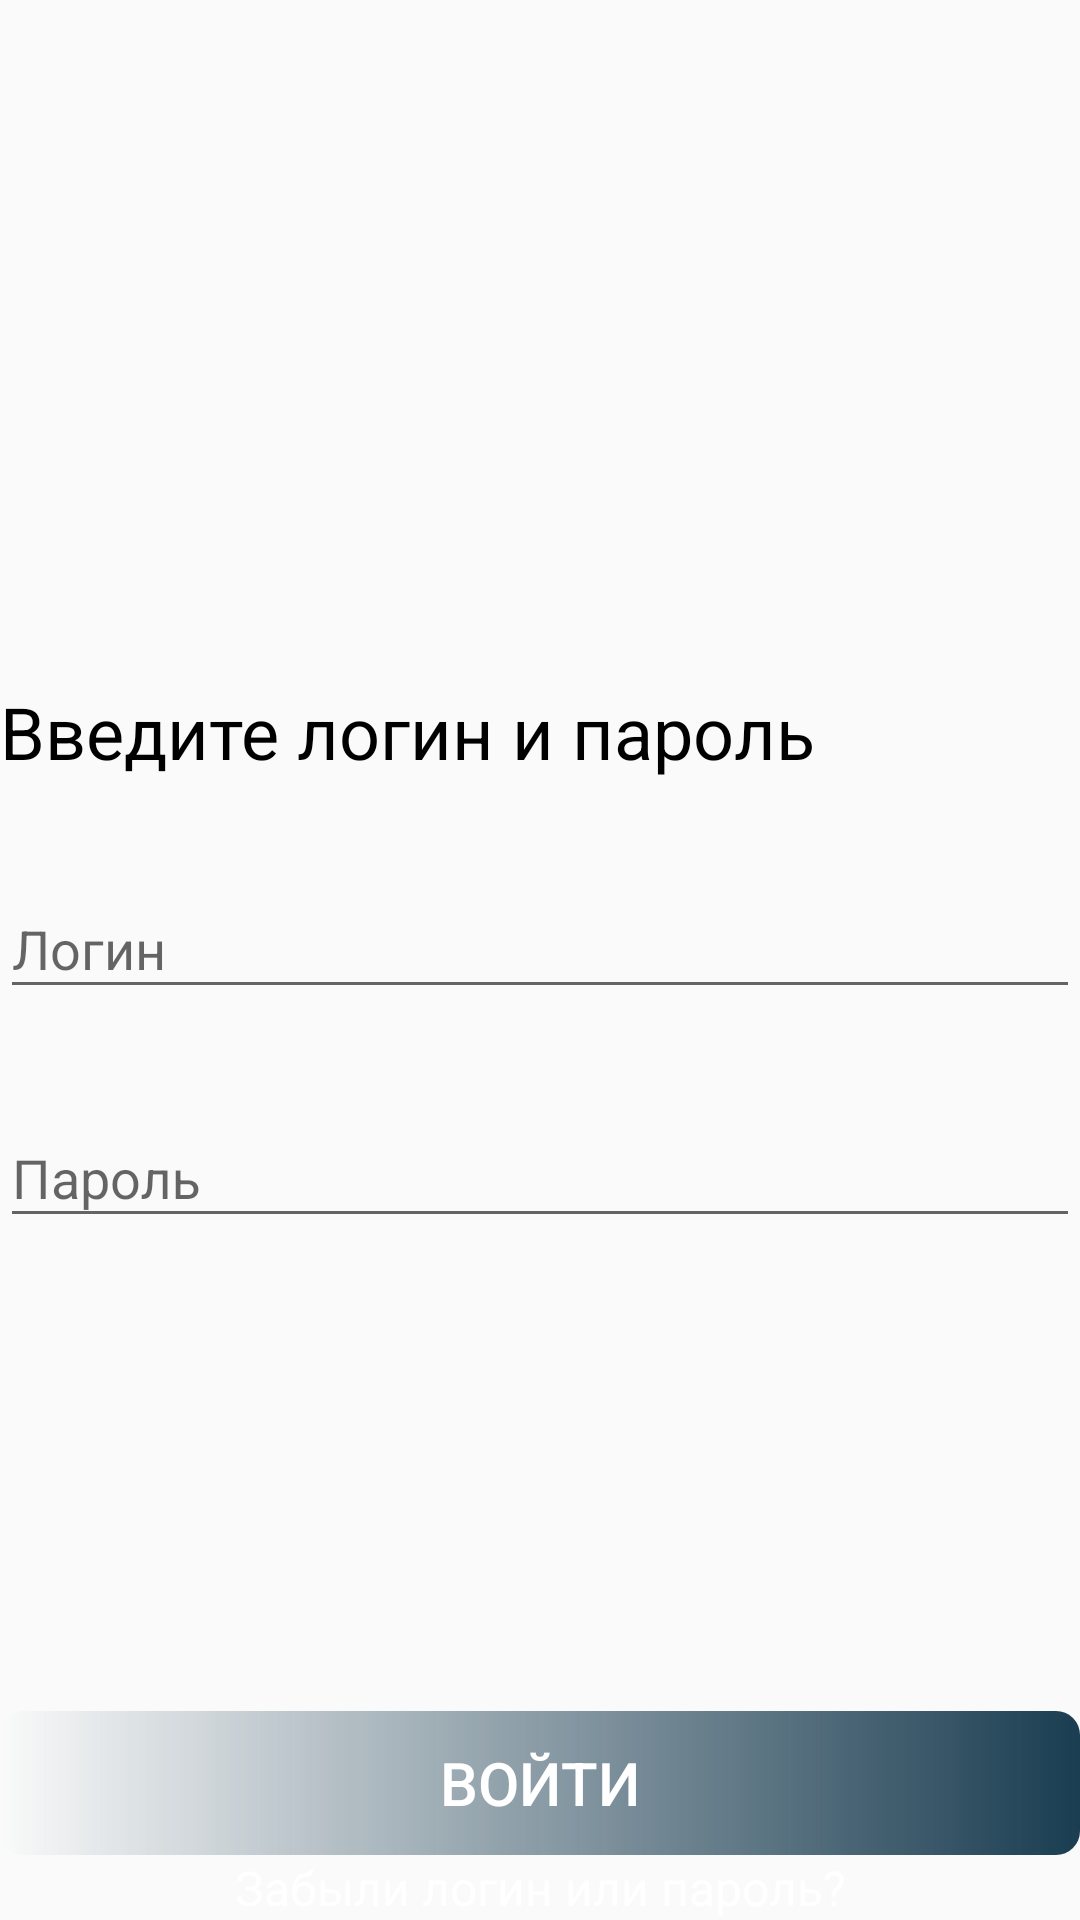

Reconstruct the res/layout file that produces this screen, plus the resources it refers to.
<!-- AndroidManifest.xml: application theme AppTheme -->
<!-- res/layout/activity_auth.xml -->
<?xml version="1.0" encoding="utf-8"?>
<androidx.constraintlayout.widget.ConstraintLayout xmlns:android="http://schemas.android.com/apk/res/android"
    xmlns:app="http://schemas.android.com/apk/res-auto"
    android:layout_width="match_parent"
    android:layout_height="match_parent">

    <LinearLayout
        android:layout_width="match_parent"
        android:layout_height="wrap_content"
        android:gravity="center"
        android:orientation="vertical"
        app:layout_constraintBottom_toBottomOf="parent"
        app:layout_constraintTop_toTopOf="parent">

        <TextView
            android:layout_width="match_parent"
            android:layout_height="wrap_content"
            android:layout_marginHorizontal="@dimen/marginHorizontal"
            android:gravity="start"
            android:text="@string/enterLogin"
            android:textColor="#000"
            android:textSize="24sp" />

        <com.google.android.material.textfield.TextInputLayout
            android:id="@+id/login_static"
            android:layout_width="match_parent"
            android:layout_height="wrap_content"
            android:layout_marginHorizontal="@dimen/marginHorizontal"
            android:layout_marginTop="24dp">

            <com.google.android.material.textfield.TextInputEditText
                android:id="@+id/login_login"
                android:layout_width="match_parent"
                android:layout_height="wrap_content"
                android:hint="@string/login"
                android:inputType="textEmailAddress"
                android:textColor="@color/blackColor" />
        </com.google.android.material.textfield.TextInputLayout>

        <com.google.android.material.textfield.TextInputLayout
            android:layout_width="match_parent"
            android:id="@+id/password_static"
            android:layout_height="wrap_content"
            android:layout_marginHorizontal="@dimen/marginHorizontal"
            android:layout_marginTop="24dp">

            <com.google.android.material.textfield.TextInputEditText
                android:id="@+id/login_password"
                android:layout_width="match_parent"
                android:layout_height="wrap_content"
                android:hint="@string/password"
                android:inputType="textPassword"
                android:textColor="@color/blackColor" />

        </com.google.android.material.textfield.TextInputLayout>

    </LinearLayout>

    <Button
        android:id="@+id/login_enter"
        android:layout_width="match_parent"
        android:layout_height="wrap_content"
        android:layout_marginHorizontal="@dimen/marginHorizontal"
        android:background="@drawable/bg_blue_button"
        android:text="Войти"
        android:textColor="@color/whiteColor"
        android:textSize="20sp"
        app:layout_constraintBottom_toTopOf="@id/login_forgot" />

    <TextView
        android:id="@+id/login_forgot"
        android:layout_width="match_parent"
        android:layout_height="wrap_content"
        android:gravity="center"
        android:padding="@dimen/marginHorizontal"
        android:text="Забыли логин или пароль?"
        android:textColor="@color/whiteColor"
        android:textSize="16sp"
        app:layout_constraintBottom_toBottomOf="parent" />

</androidx.constraintlayout.widget.ConstraintLayout>
<!-- resources referenced by this layout -->
<resources>
  <color name="blackColor">#000</color>
  <color name="whiteColor">#FFF</color>
  <!-- drawable bg_blue_button (drawable) -->
  <?xml version="1.0" encoding="utf-8"?>
  <shape xmlns:android="http://schemas.android.com/apk/res/android" android:shape="rectangle" >
      <gradient
          android:startColor="@color/blue"
          android:endColor="#1A3D51"
          android:angle="0"/>
      <corners
          android:radius="8dp"/>
  </shape>
  <string name="enterLogin">Введите логин и пароль</string>
  <string name="login">Логин</string>
  <string name="password">Пароль</string>
  <style name="AppTheme" parent="Theme.AppCompat.Light.DarkActionBar">
          app:name="titleTextColor"@color/orangeColor"
          <item name="colorPrimary">@color/colorPrimary</item>
          <item name="colorPrimaryDark">@color/colorPrimaryDark</item>
          <item name="colorAccent">@color/colorAccent</item>
  
          <item name="android:statusBarColor" tools:ignore="NewApi">@color/colorPrimaryDark</item>
          <item name="android:windowLightStatusBar" tools:ignore="NewApi">true</item>
      </style>
  <color name="colorPrimary">#902444</color>
  <color name="colorPrimaryDark">#751934</color>
  <color name="colorAccent">#03DAC5</color>
</resources>
